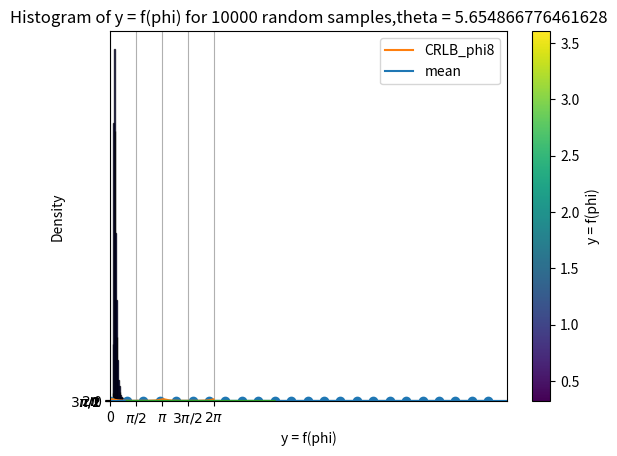

Generate this figure with matplotlib:
#!/usr/bin/env python
# coding: utf-8

# In[19]:


import numpy as np
import scipy as sp
from scipy.optimize import minimize


# In[20]:


phi = []


# In[21]:


#fisher information matrix
# a,b,c,d = 0,0,0,0
# for i in phi:
#     angle = theta+i
#     a += (np.cos(angle))**2
#     b -= (A/2*np.sin(2*(angle)))
#     c = b
#     d -=(A**2*np.sin(angle))


# In[ ]:





# In[22]:


def function(phi):
    A=1
    phi = phi*2*np.pi
    theta = (0.6)*np.pi
    F11,F12,F21,F22 = 0,0,0,0
    for i in phi:
#         print(i)
        angle = theta+i
        F11 += (np.cos(angle))**2
        F12 -= (A/2*np.sin(2*(angle)))
        F21 = F12
        F22 +=(A**2*(np.sin(angle))**2)
        
    FIM = np.array([[F11,F12],[F12,F22]])
    var_theta = FIM[1,1]/np.linalg.det(FIM)
#     var_A = d/det
    return var_theta


# In[23]:


def callback_function(phi):
    value = function(phi)
    function_values.append(value)


# In[24]:


print(function(np.array([0.1,0.2])))


# In[25]:


function_values = []
phi = np.array([0,0,0,0,0.2,0.2,0.2,0.5])
var_theta = minimize(function,phi, method='BFGS', options={'gtol': 1e-3, 'disp': True}, callback=callback_function)


# In[26]:


print(var_theta)
print(var_theta.x*2)


# In[27]:


(1/4)-0.3


# In[28]:


import matplotlib.pyplot as plt


# Plot the function values during optimization
plt.plot(function_values, marker='o', linestyle='-')
plt.xlabel("Iteration")
plt.ylabel("Function Value")
plt.title("Function Value vs. Iteration")
plt.grid(True)
plt.show()


# In[39]:


def CRLB_fix_other_phi(x):
    A=1
    phi = np.array([0,0,0,0,0.2,0.2,0.2,x])
#     phi = [0,0.1,0.2,0.3,0.5,0.3,0.5,x]
#     phi = phi*2*np.pi
    theta = (0.6)*np.pi
    F11,F12,F21,F22 = 0,0,0,0
    for i in phi:
#         print(i)
        angle = theta+i
        F11 += (np.cos(angle))**2
        F12 -= (A/2*np.sin(2*(angle)))
        F21 = F12
        F22 +=(A**2*(np.sin(angle))**2)
        
    FIM = np.array([[F11,F12],[F12,F22]])
    var_theta = FIM[1,1]/np.linalg.det(FIM)
#     var_A = d/det
    return var_theta


# In[42]:


x = np.linspace(0, 2*np.pi, 1000)
y = []
for i in range(len(x)):
    y.append(CRLB_fix_other_phi(x[i]))

plt.plot(x,y,label = "CRLB_phi8")
plt.axhline(y = np.mean(y),label = "mean")
plt.xlabel("x")
plt.ylabel("CRLB")
plt.title("Plot of CRLB w/ 7 phis fixed")
plt.xticks(np.arange(0, 2 * np.pi + 0.01, np.pi / 2), ['0', '$\pi/2$', '$\pi$', '$3\pi/2$', '$2\pi$'])

plt.legend()
plt.grid(True)
plt.show()


# In[31]:


# 定义你的函数
def f_heatmap(phi):
    A = 1
#     phi = phi * 2 * np.pi
    theta = (1 / 3) * 2 * np.pi
    F11, F12, F21, F22 = 0, 0, 0, 0
    for i in phi:
        angle = theta + i
        F11 += (np.cos(angle))**2
        F12 -= (A / 2 * np.sin(2 * angle))
        F21 = F12
        F22 += (A**2 * (np.sin(angle))**2)
    FIM = np.array([[F11, F12], [F12, F22]])
    var_theta = FIM[1,1] / np.linalg.det(FIM)
    return var_theta

# 定义 x1 和 x2 的值
x1_values = np.linspace(0, 2 * np.pi, 100)
x2_values = np.linspace(0, 2 * np.pi, 100)

# 计算对应的 y = f(phi) 值
y_values = np.zeros((len(x1_values), len(x2_values)))

for i, x1 in enumerate(x1_values):
    for j, x2 in enumerate(x2_values):
        phi = np.array([0,0,0.2,0.2,0.2,0.5, x1, x2])
        y_values[i, j] = f_heatmap(phi)

# 绘制热图
plt.imshow(y_values, extent=(0, 2 * np.pi, 0, 2 * np.pi), origin='lower', cmap='viridis', aspect='auto')
plt.colorbar(label='y = f(phi)')

plt.xticks(np.arange(0, 2 * np.pi + 0.01, np.pi / 2), ['0', '$\pi/2$', '$\pi$', '$3\pi/2$', '$2\pi$'])
plt.yticks(np.arange(0, 2 * np.pi + 0.01, np.pi / 2), ['0', '$\pi/2$', '$\pi$', '$3\pi/2$', '$2\pi$'])

plt.xlabel('x2')
plt.ylabel('x1')
plt.title('Heatmap of y = f(phi) for x1 and x2')
plt.show()


# In[32]:


num_samples = 10000
phi_samples = np.random.uniform(0, 2*np.pi, size=(num_samples, 8))

# 计算对应的 y = f(phi) 值
y_values = np.array([f_heatmap(phi) for phi in phi_samples])

# 绘制直方图
plt.hist(y_values, bins=50, density=False, alpha=0.75, color='blue', edgecolor='black')
#plt.hist(y_values, bins=50, density=True, alpha=0.75, color='blue', edgecolor='black')
plt.xlabel('y = f(phi)')
plt.ylabel('Density')
plt.title('Histogram of y = f(phi) for 10000 random samples')
plt.grid(True)
plt.show()


# In[37]:


num_samples = 10
theta = 0.3
epsilon = 0.0003
phi_samples = np.random.uniform(0, 1, size=(num_samples, 8))
a = np.array([1-theta,1-theta,1-theta,0-theta,0-theta,0-theta,0-theta,0-theta-epsilon])
phi_samples[0] = a#np.array([0.9]*8)
print(phi_samples)
var = [-1]*num_samples
for i in range(len(phi_samples)):
    var[i] = function(phi_samples[i])
print(var)


# In[38]:


x = np.arange(1,11)
plt.plot(x,var)
plt.xlabel("i_th combination")
plt.ylabel("var_theta")
plt.title("var_theta for different combination of phi")

plt.show()


# In[35]:


max(y_values)


# In[36]:


def f_changetheta(phi,theta):
    A = 1
#     phi = phi * 2 * np.pi
#     theta = (1 / 3) * 2 * np.pi
    F11, F12, F21, F22 = 0, 0, 0, 0
    for i in phi:
        angle = theta + i
        F11 += (np.cos(angle))**2
        F12 -= (A / 2 * np.sin(2 * angle))
        F21 = F12
        F22 += (A**2 * (np.sin(angle))**2)
    FIM = np.array([[F11, F12], [F12, F22]])
    var_theta = FIM[1,1] / np.linalg.det(FIM)
    return var_theta

theta = np.array([0,0.3,0.6,0.9])*2*np.pi
# num_samples = 10000
# phi_samples = np.random.uniform(0, 2*np.pi, size=(num_samples, 8))
for i in theta:
# 计算对应的 y = f(phi) 值
    y_values = np.array([f_changetheta(phi,i) for phi in phi_samples])

# 绘制直方图
    plt.hist(y_values, bins=50, density=True, alpha=0.75, color='blue', edgecolor='black')
    plt.xlabel('y = f(phi)')
    plt.ylabel('Density')
    plt.title('Histogram of y = f(phi) for 10000 random samples,theta = '+str(i))
    plt.grid(True)
    plt.show()


# In[ ]:




